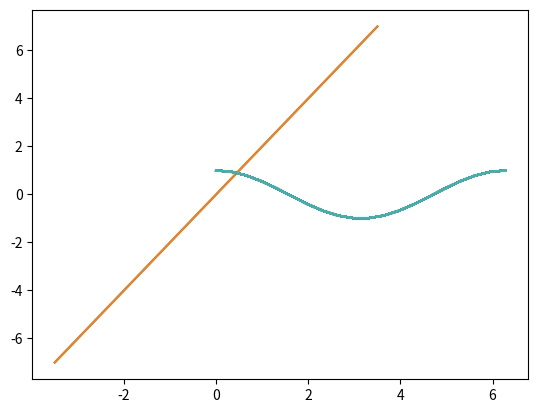

This figure's Python source:
import numpy as np


def weights(M, N, x0, grid):
    delta = np.zeros((M+1, N+1, N+1))
    delta[0, 0, 0] = 1
    c1 = 1
    for n in range(1, N+1):
        c2 = 1
        for nu in range(n):
            c3 = grid[n]-grid[nu]
            c2 *= c3
            m1 = min([n, M])+1
            for m in range(m1):
                delta[m, n, nu] = (
                    (grid[n]-x0)*delta[m, n-1, nu]-m*delta[m-1, n-1, nu])/c3
        for m in range(m1):
            delta[m, n, n] = c1/c2 * \
                (m*delta[m-1, n-1, n-1]-(grid[n-1]-x0)*delta[m, n-1, n-1])
        c1 = c2
    return delta


#delta = weights(4, 8, 0, [0, 1, -1, 2, -2, 3, -3, 4, -4])

#grid=np.array([-4,-3,-2,-1,0,1,2,3,4])

#delta=weights(4,8,0,np.take(grid,np.argsort(np.abs(grid))))

import fractions
np.set_printoptions(formatter={'all':lambda x: str(fractions.Fraction(x).limit_denominator())})

#print('alphas=', grid)

#for der_order in [1,2,3,4]:
#    print('m=',der_order)
#    for accorder in [2,4,6,8]:
#        print('n=', accorder,' ', np.take(delta[der_order, accorder, :],[7,5,3,1,0,2,4,6,8]))

grid=[-7/2,-5/2,-3/2,-1/2,1/2,3/2,5/2,7/2]

#sorted_grid=[-1/2 1/2 -3/2 3/2 -5/2 5/2 -7/2 7/2]



def sort_grid(x0,der_grid):
    x0vect=np.zeros_like(der_grid)+x0
    dist=(x0vect-der_grid)**2
    sorted_grid=np.take(der_grid,np.argsort(dist))
    return sorted_grid

print(np.take(grid,np.argsort(np.abs(grid))))

print(sort_grid(0,grid))

delta=weights(4,7,0,sort_grid(0,grid))


print('alphas=', grid)

for der_order in [0,1,2,3,4]:
    print('m=',der_order)
    for accorder in [1,3,5,7]:
        print('n=', accorder,' ', np.take(delta[der_order, accorder, :],[6,4,2,0,1,3,5,7]))




def take_der(func,grid,der_grid,der_order=1,acc_order=2):
    der_list=[]
    for x0 in grid:
        delta=weights(der_order,len(der_grid)-1,x0,sort_grid(x0,der_grid))
        #der_sum=sum(delta[der_order, acc_order, :]*func(der_grid))
        der_sum=sum(delta[der_order, acc_order, :]*func(sort_grid(x0,der_grid)))
        der_list.append(der_sum)
    return der_list


def func(x0):
    return x0**2

grid=np.linspace(-7/2,7/2,21)

der_grid=np.array([-7/2,-5/2,-3/2,-1/2,1/2,3/2,5/2,7/2])

der_grid=np.linspace(-7/2,7/2,21)

d1=take_der(func,grid,der_grid,der_order=1,acc_order=20)

import matplotlib.pyplot as plt

plt.plot(grid,d1)
plt.plot(grid, 2*grid)
plt.show()

def func(x0):
    return np.sin(x0)

grid=np.linspace(0,2*np.pi,20)
#der_grid=np.linspace(-1,1,41)
der_grid=np.linspace(0,2*np.pi,100)

import matplotlib.pyplot as plt



for acc_order in range(2,50,2):


    d1=take_der(func,grid,der_grid,der_order=1,acc_order=acc_order)

    err=np.mean((d1-np.cos(grid))**2)

    print('Prec order = {} err ={}'.format(acc_order, err))

    plt.plot(grid,d1)
    plt.plot(grid,np.cos(grid))
    plt.show()



